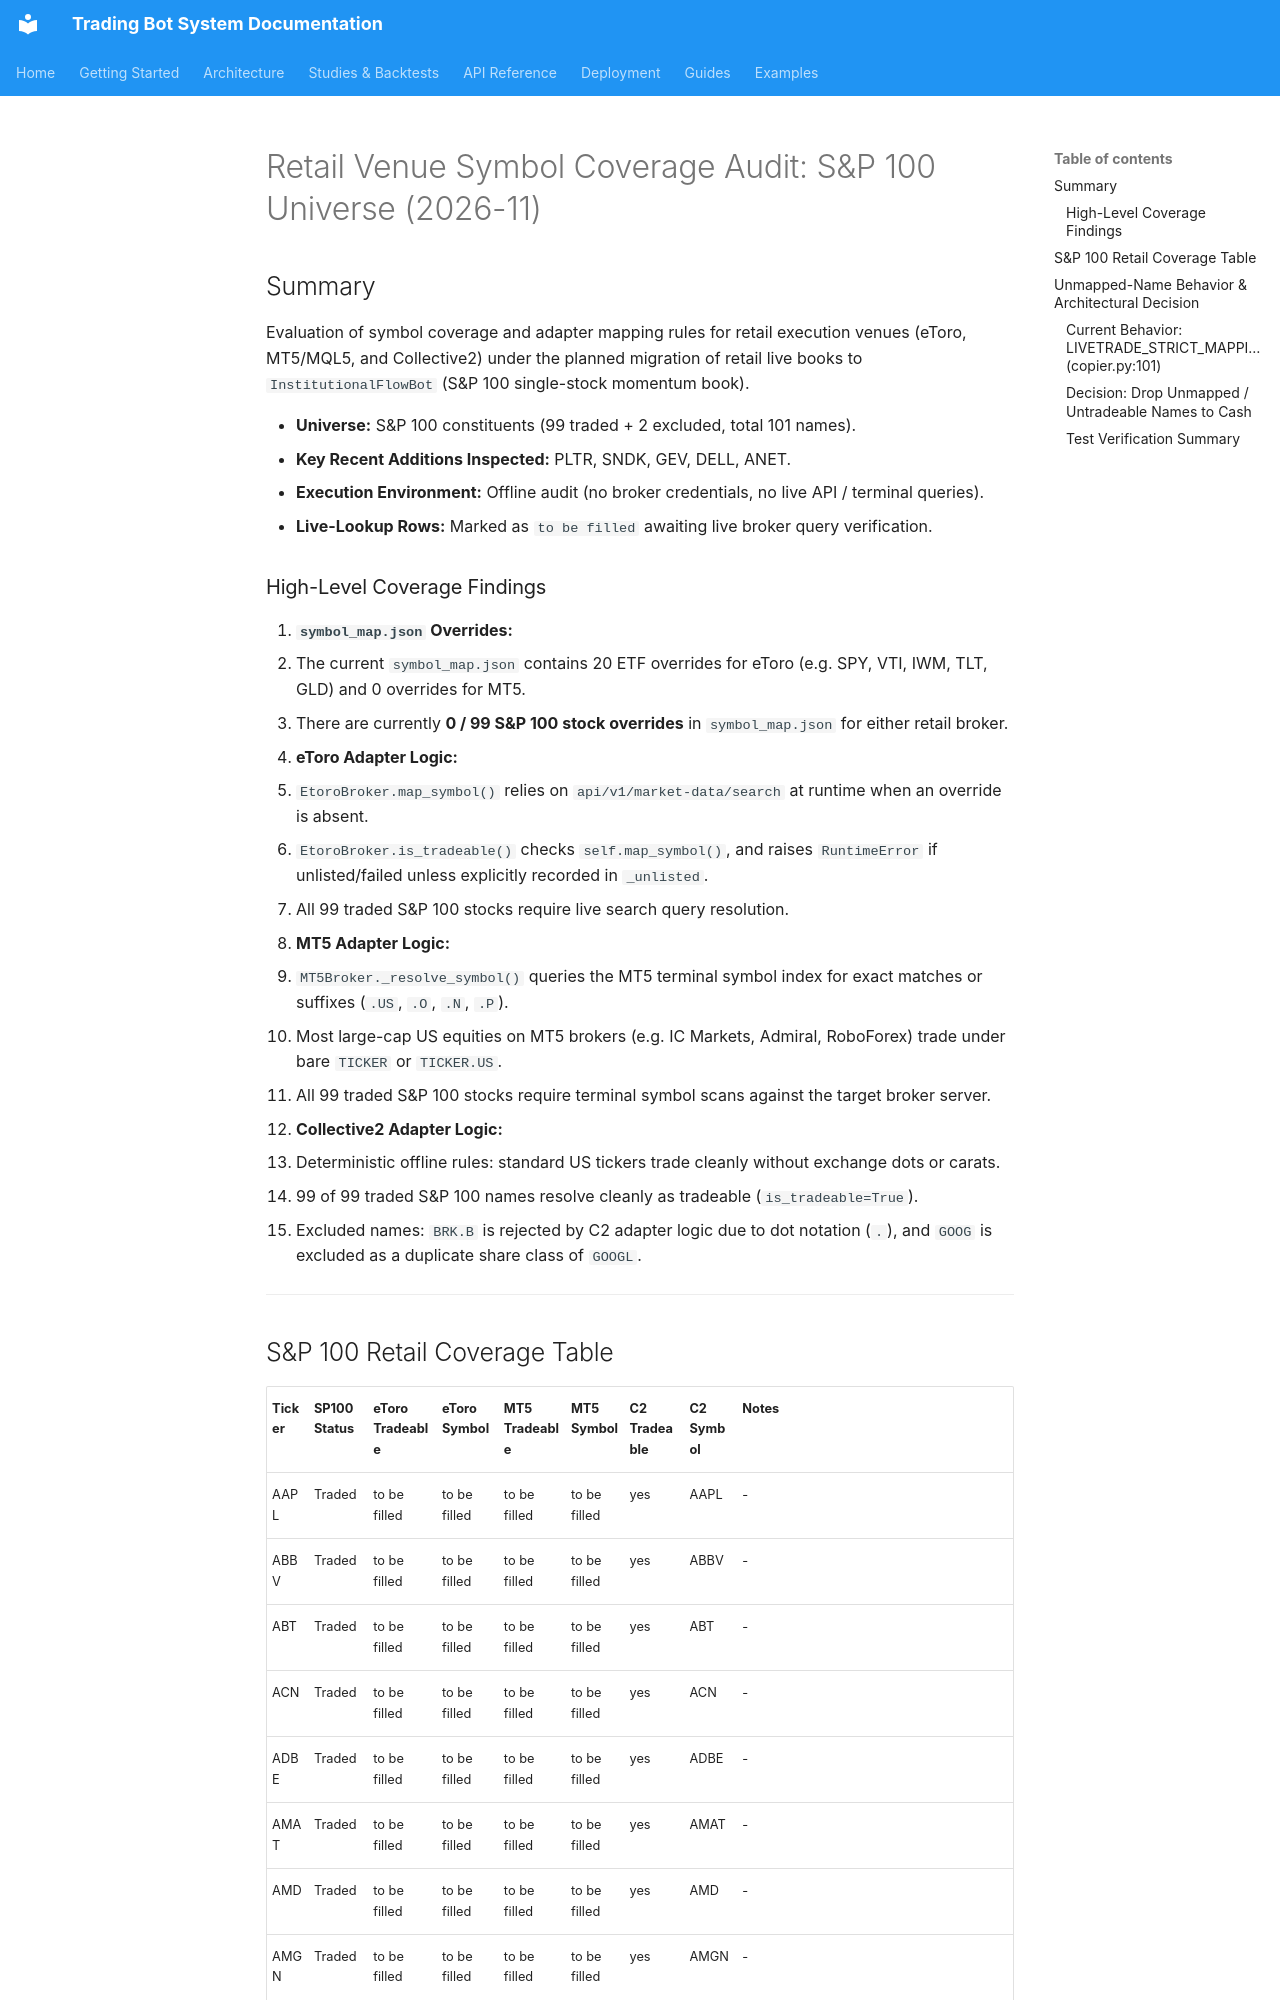

repository: JustinGuese/python_tradingbot_framework · page: backtests/retail-venue-coverage-2026-11/index.html · generator: mkdocs

# Retail Venue Symbol Coverage Audit: S&P 100 Universe (2026-11)

## Summary

Evaluation of symbol coverage and adapter mapping rules for retail execution venues (eToro, MT5/MQL5, and Collective2) under the planned migration of retail live books to `InstitutionalFlowBot` (S&P 100 single-stock momentum book).

- **Universe:** S&P 100 constituents (99 traded + 2 excluded, total 101 names).
- **Key Recent Additions Inspected:** PLTR, SNDK, GEV, DELL, ANET.
- **Execution Environment:** Offline audit (no broker credentials, no live API / terminal queries).
- **Live-Lookup Rows:** Marked as `to be filled` awaiting live broker query verification.

### High-Level Coverage Findings

1. **`symbol_map.json` Overrides:**
   - The current `symbol_map.json` contains 20 ETF overrides for eToro (e.g. SPY, VTI, IWM, TLT, GLD) and 0 overrides for MT5.
   - There are currently **0 / 99 S&P 100 stock overrides** in `symbol_map.json` for either retail broker.
2. **eToro Adapter Logic:**
   - `EtoroBroker.map_symbol()` relies on `api/v1/market-data/search` at runtime when an override is absent.
   - `EtoroBroker.is_tradeable()` checks `self.map_symbol()`, and raises `RuntimeError` if unlisted/failed unless explicitly recorded in `_unlisted`.
   - All 99 traded S&P 100 stocks require live search query resolution.
3. **MT5 Adapter Logic:**
   - `MT5Broker._resolve_symbol()` queries the MT5 terminal symbol index for exact matches or suffixes (`.US`, `.O`, `.N`, `.P`).
   - Most large-cap US equities on MT5 brokers (e.g. IC Markets, Admiral, RoboForex) trade under bare `TICKER` or `TICKER.US`.
   - All 99 traded S&P 100 stocks require terminal symbol scans against the target broker server.
4. **Collective2 Adapter Logic:**
   - Deterministic offline rules: standard US tickers trade cleanly without exchange dots or carats.
   - 99 of 99 traded S&P 100 names resolve cleanly as tradeable (`is_tradeable=True`).
   - Excluded names: `BRK.B` is rejected by C2 adapter logic due to dot notation (`.`), and `GOOG` is excluded as a duplicate share class of `GOOGL`.

---
